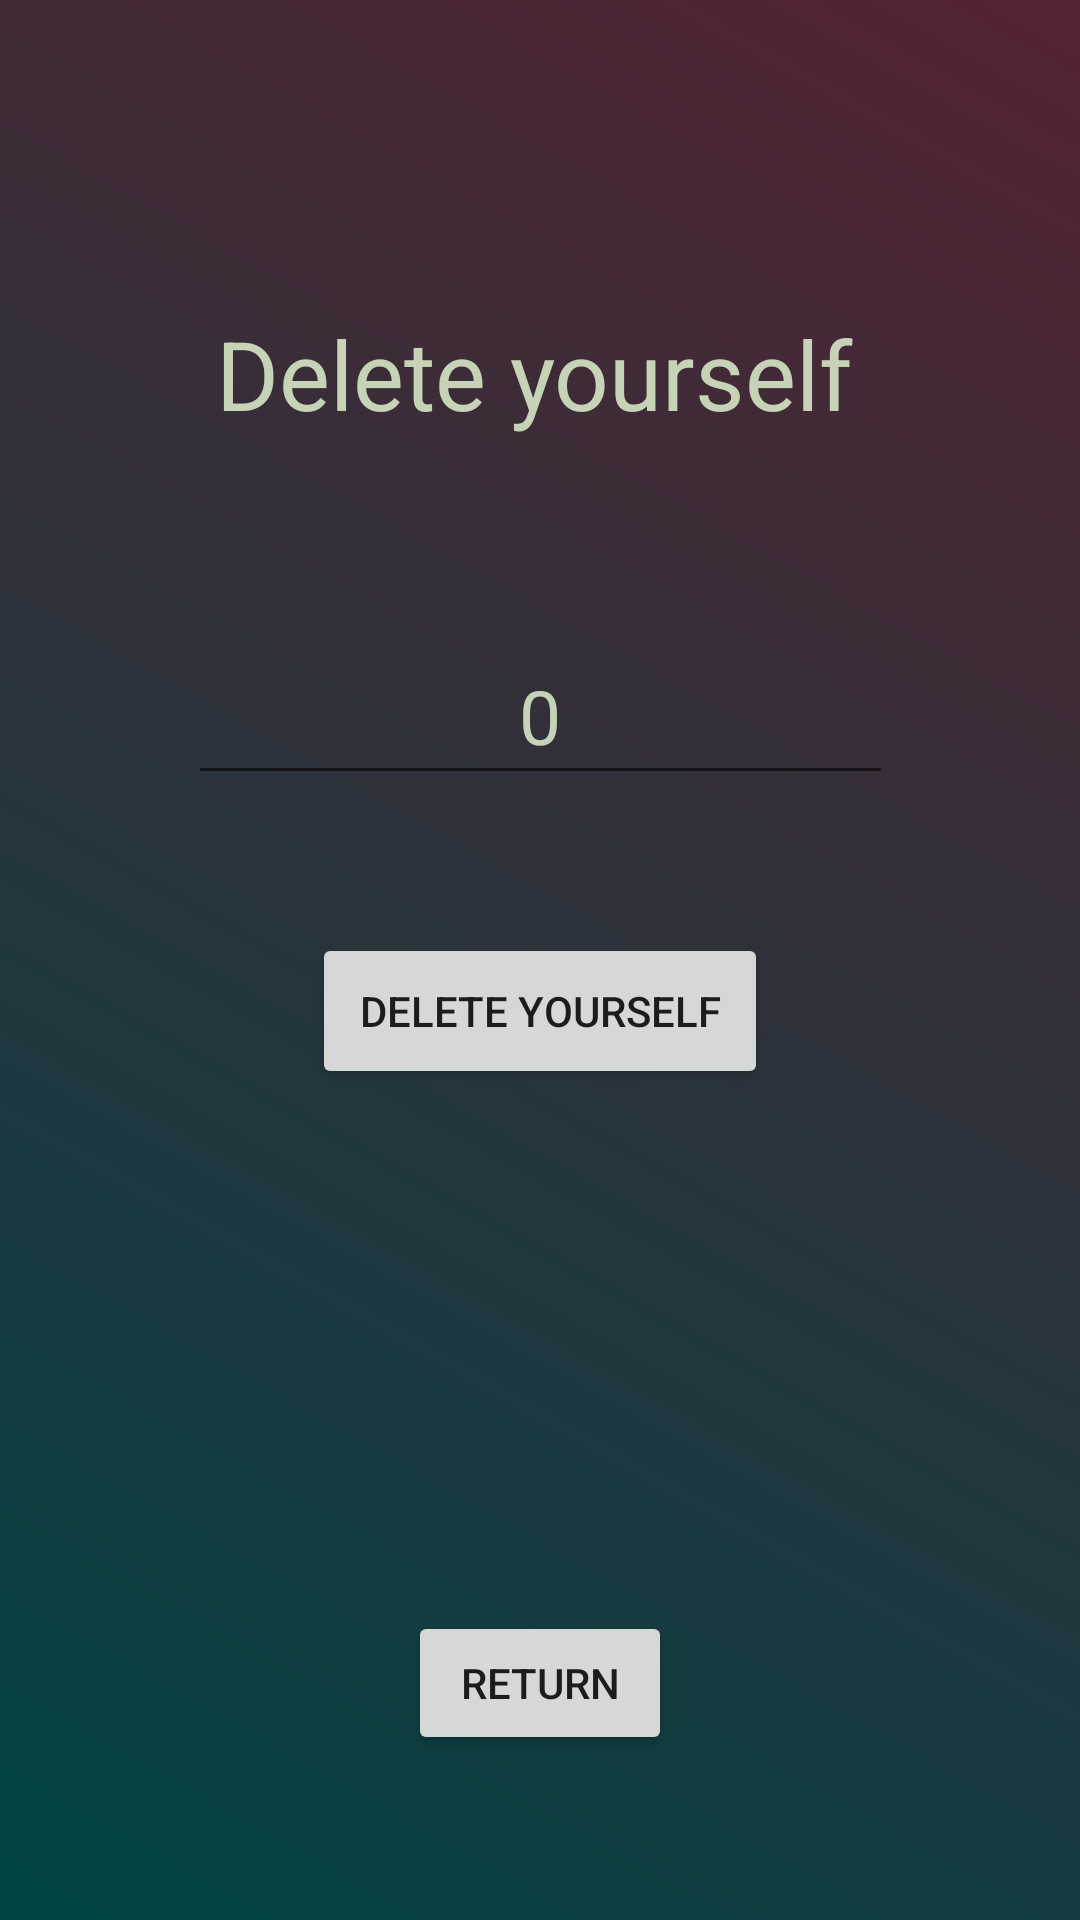

Here is an Android app screen rendered from its layout file. Give the layout XML and the strings, colors and styles it references.
<!-- AndroidManifest.xml: application theme AppTheme -->
<!-- res/layout/activity_delete_player.xml -->
<?xml version="1.0" encoding="utf-8"?>
<androidx.constraintlayout.widget.ConstraintLayout xmlns:android="http://schemas.android.com/apk/res/android"
    xmlns:app="http://schemas.android.com/apk/res-auto"
    xmlns:tools="http://schemas.android.com/tools"
    android:layout_width="match_parent"
    android:layout_height="match_parent"
    android:id="@+id/deletePlayer"
    android:background="@drawable/gradient_list"
    tools:context=".DeletePlayer">

    <EditText
        android:id="@+id/deleteID"
        android:layout_width="235dp"
        android:layout_height="56dp"
        android:layout_marginBottom="46dp"
        android:ems="10"
        android:inputType="textPersonName"
        android:text="0"
        android:textAlignment="center"
        android:textSize="25sp"
        android:textColor="#C6D3B6"
        app:layout_constraintBottom_toTopOf="@+id/deletePlayerbtn"
        app:layout_constraintEnd_toEndOf="parent"
        app:layout_constraintStart_toStartOf="parent"
        app:layout_constraintTop_toBottomOf="@+id/InsertIdText" />

    <TextView
        android:id="@+id/InsertIdText"
        android:layout_width="216dp"
        android:layout_height="45dp"
        android:layout_marginTop="121dp"
        android:layout_marginBottom="61dp"
        android:text="@string/deletePlayer"
        android:textSize="32sp"
        android:textColor="#C6D3B6"
        app:layout_constraintBottom_toTopOf="@+id/deleteID"
        app:layout_constraintEnd_toEndOf="parent"
        app:layout_constraintStart_toStartOf="parent"
        app:layout_constraintTop_toTopOf="parent" />

    <Button
        android:id="@+id/returnBtn"
        android:layout_width="wrap_content"
        android:layout_height="wrap_content"
        android:layout_marginBottom="73dp"
        android:text="@string/homePage"
        app:layout_constraintBottom_toBottomOf="parent"
        app:layout_constraintEnd_toEndOf="parent"
        app:layout_constraintStart_toStartOf="parent"
        app:layout_constraintTop_toBottomOf="@+id/deletePlayerbtn" />

    <Button
        android:id="@+id/deletePlayerbtn"
        android:layout_width="152dp"
        android:layout_height="52dp"
        android:layout_marginBottom="174dp"
        android:text="@string/deletePlayer"
        app:layout_constraintBottom_toTopOf="@+id/returnBtn"
        app:layout_constraintEnd_toEndOf="parent"
        app:layout_constraintStart_toStartOf="parent"
        app:layout_constraintTop_toBottomOf="@+id/deleteID" />
</androidx.constraintlayout.widget.ConstraintLayout>
<!-- resources referenced by this layout -->
<resources>
  <!-- drawable gradient_list (drawable) -->
  <?xml version="1.0" encoding="utf-8"?>
  <animation-list xmlns:android="http://schemas.android.com/apk/res/android">
  
      <item android:drawable="@drawable/gradient_1"
          android:duration="4000"/>
      <item android:drawable="@drawable/gradient_2"
          android:duration="4000"/>
      <item android:drawable="@drawable/gradient_3"
          android:duration="4000"/>
      <item android:drawable="@drawable/gradient_4"
          android:duration="4000"/>
  </animation-list>
  <string name="deletePlayer">Delete yourself</string>
  <string name="homePage">Return</string>
  <style name="AppTheme" parent="Theme.AppCompat.Light.DarkActionBar">
          
          <item name="colorPrimary">@color/colorPrimary</item>
          <item name="colorPrimaryDark">@color/colorPrimaryDark</item>
          <item name="colorAccent">@color/colorAccent</item>
      </style>
  <!-- drawable gradient_1 (drawable) -->
  <?xml version="1.0" encoding="utf-8"?>
  <shape xmlns:android="http://schemas.android.com/apk/res/android">
      <gradient
          android:angle="225"
          android:endColor="#044"
          android:startColor="#f523"
          />
  </shape>
  <!-- drawable gradient_2 (drawable) -->
  <?xml version="1.0" encoding="utf-8"?>
  <shape xmlns:android="http://schemas.android.com/apk/res/android">
  <gradient
      android:angle="360"
      android:endColor="#AA124576"
      android:startColor="#524"
      />
  </shape>
  <!-- drawable gradient_3 (drawable) -->
  <?xml version="1.0" encoding="utf-8"?>
  <shape xmlns:android="http://schemas.android.com/apk/res/android">
  <gradient
      android:angle="720"
      android:endColor="#CC21"
      android:startColor="#BB0"
      />
  </shape>
  <!-- drawable gradient_4 (drawable) -->
  <?xml version="1.0" encoding="utf-8"?>
  <shape xmlns:android="http://schemas.android.com/apk/res/android">
      <gradient
          android:angle="225"
          android:endColor="#ABCDEF"
          android:startColor="#DAFEA9"
          />
  </shape>
  <color name="colorPrimary">#92000000</color>
  <color name="colorPrimaryDark">#000000</color>
  <color name="colorAccent">#D81B60</color>
</resources>
